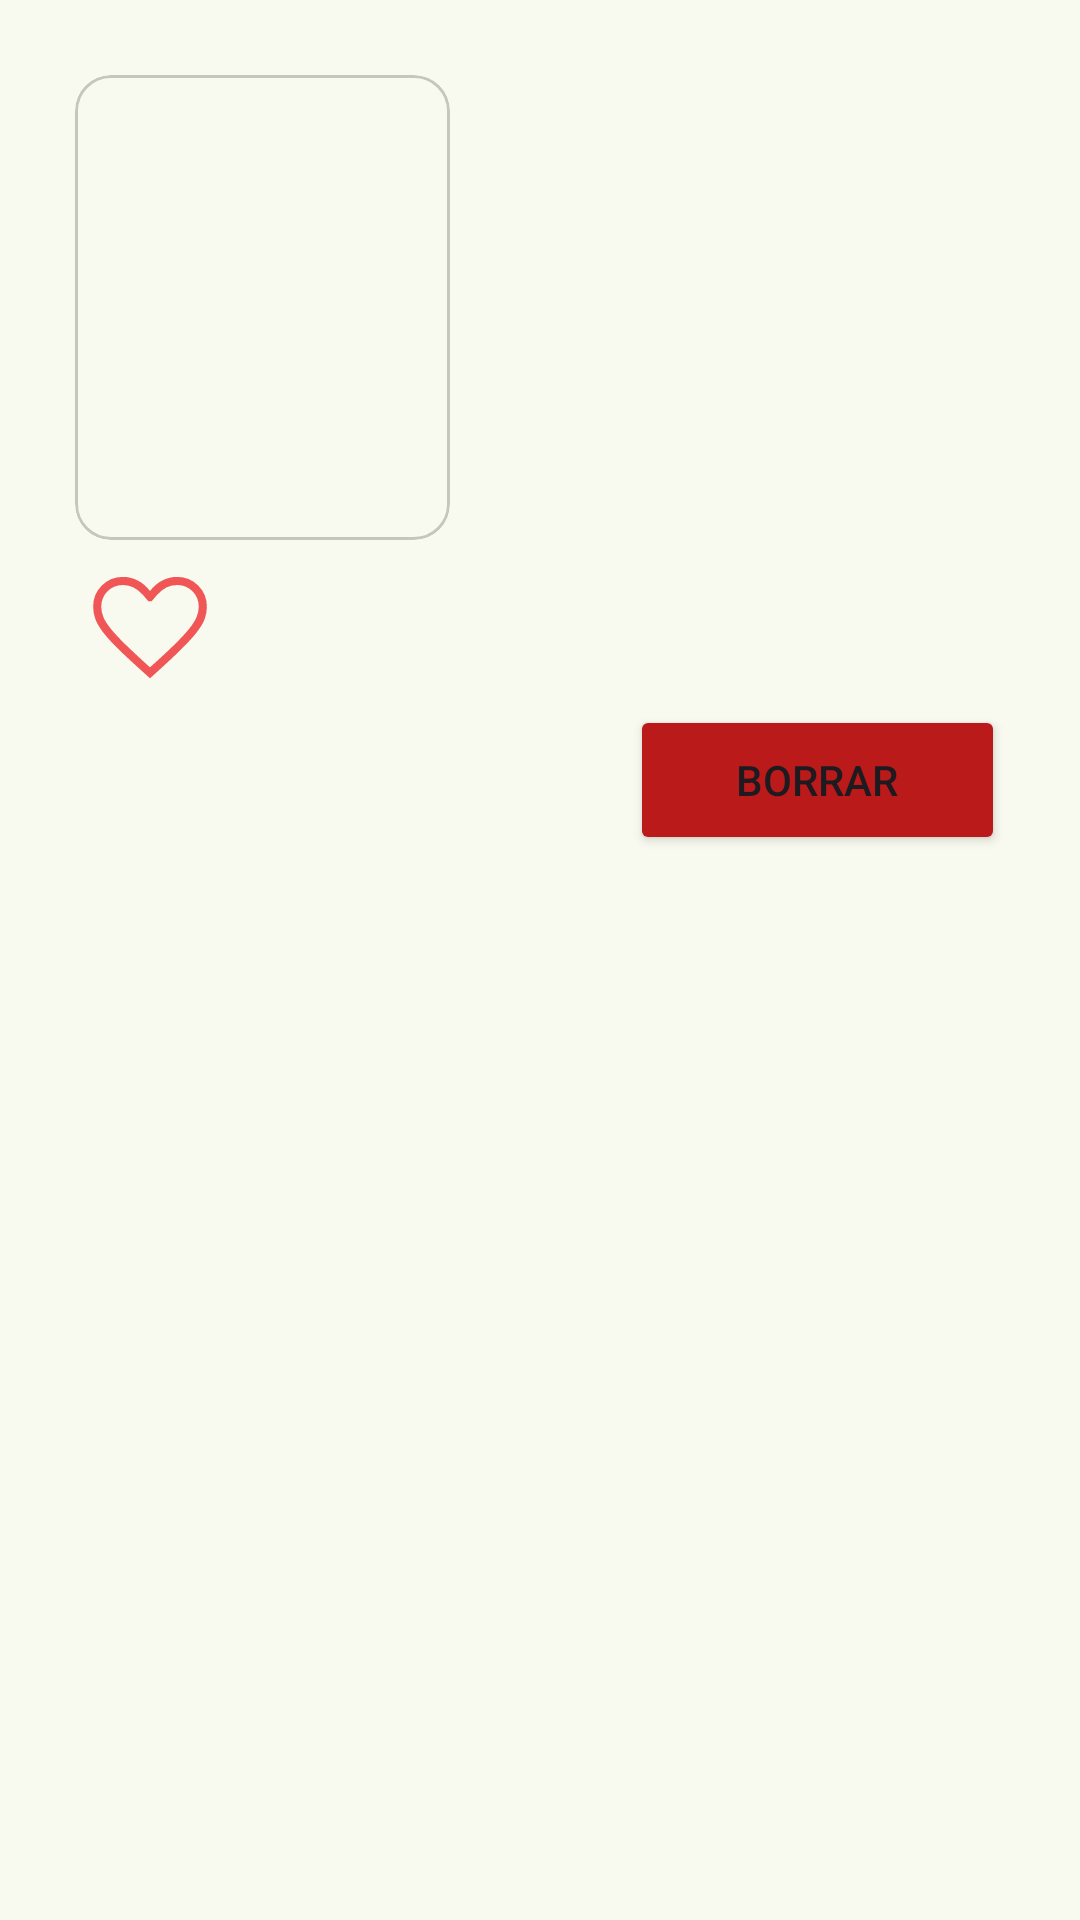

Android layout source for this screen:
<!-- AndroidManifest.xml: application theme FootballCompsUserV2 -->
<!-- res/layout/competition_item.xml -->
<?xml version="1.0" encoding="utf-8"?>
<LinearLayout xmlns:android="http://schemas.android.com/apk/res/android"
    xmlns:tools="http://schemas.android.com/tools"
    android:layout_height="wrap_content"
    android:layout_width="wrap_content"
    android:orientation="vertical"
    android:padding="25dp"
    android:clickable="false"
    android:focusable="false">

    <com.google.android.material.card.MaterialCardView
        android:id="@+id/comp_card"
        android:layout_width="125dp"
        android:clickable="true"
        android:layout_height="155dp"
        android:layout_marginBottom="5dp">
        <LinearLayout
            android:layout_width="match_parent"
            android:layout_height="match_parent"
            android:orientation="vertical"
            android:clickable="false"
            android:focusable="false">



            <TextView
                android:id="@+id/comp_id"
                android:layout_width="wrap_content"
                android:layout_height="wrap_content"
                android:visibility="gone"
                />

            <ImageView
                android:id="@+id/comp_image"
                android:layout_width="125dp"
                android:layout_height="125dp"
                android:padding="5dp"
                android:clickable="false"
                android:focusable="false"
                android:contentDescription="Logo de una liga"
                tools:srcCompat="@tools:sample/avatars"
                />

            <TextView
                android:id="@+id/comp_name"
                android:layout_width="125dp"
                android:layout_height="30dp"
                android:padding="5dp"
                android:clickable="false"
                android:focusable="false"/>
        </LinearLayout>
    </com.google.android.material.card.MaterialCardView>
    <CheckBox
        android:id="@+id/toggle_copmps_favs"
        android:button="@null"
        android:background="@drawable/ic_fav2"
        android:layout_width="50dp"
        android:layout_height="50dp" />
    <Button
        android:id="@+id/delete_comp_button"
        android:layout_width="125dp"
        android:layout_height="50dp"
        android:layout_gravity="end"
        android:backgroundTint="@color/md_theme_error"
        android:text="Borrar"/>
</LinearLayout>
<!-- resources referenced by this layout -->
<resources>
  <color name="md_theme_error">#BA1A1A</color>
  <!-- drawable ic_fav2 (drawable) -->
  <vector xmlns:android="http://schemas.android.com/apk/res/android"
      android:width="36dp"
      android:height="36dp"
      android:viewportWidth="960"
      android:viewportHeight="960">
        
      <path
          android:fillColor="#f05656"
          android:pathData="m480,789.07 l-36.15,-32.69q-98.46,-88.23 -162.5,-150.57 -64.04,-62.35 -100.58,-109.93 -36.54,-47.57 -50.65,-86.27Q116,370.92 116,331q0,-80.15 55.42,-135.58Q226.85,140 307,140q49.38,0 95,23.5t78,67.27q32.38,-43.77 78,-67.27 45.62,-23.5 95,-23.5 80.15,0 135.58,55.42Q844,250.85 844,331q0,39.92 -13.62,77.61 -13.61,37.7 -50.15,84.77 -36.54,47.08 -100.89,110.43Q615,667.15 514.15,758.38L480,789.07ZM480,719q93,-83.38 153,-142.08 60,-58.69 95.5,-102.19t49.5,-77.31q14,-33.8 14,-66.42 0,-59 -40,-99t-99,-40q-35.38,0 -66.08,14.88 -30.69,14.89 -61.15,47.81l-35,41h-21.54l-35,-41q-30.85,-33.31 -62.35,-48Q340.38,192 307,192q-58.62,0 -98.81,40Q168,272 168,331q0,32.62 13,64.92 13,32.31 47.5,75.31t95,102Q384,632.23 480,719ZM480,455Z"/>
      
  </vector>
  <color name="md_theme_primary">#48672E</color>
  <color name="md_theme_onPrimary">#FFFFFF</color>
  <color name="md_theme_primaryContainer">#C9EEA7</color>
  <color name="md_theme_onPrimaryContainer">#0C2000</color>
  <color name="md_theme_secondary">#49672E</color>
  <color name="md_theme_onSecondary">#FFFFFF</color>
  <color name="md_theme_secondaryContainer">#CAEEA6</color>
  <color name="md_theme_onSecondaryContainer">#0D2000</color>
  <color name="md_theme_tertiary">#446832</color>
  <color name="md_theme_onTertiary">#FFFFFF</color>
  <color name="md_theme_tertiaryContainer">#C4EFAC</color>
  <color name="md_theme_onTertiaryContainer">#062100</color>
  <color name="md_theme_onError">#FFFFFF</color>
  <color name="md_theme_errorContainer">#FFDAD6</color>
  <color name="md_theme_onErrorContainer">#410002</color>
  <color name="md_theme_background">#F9FAEF</color>
  <color name="md_theme_onBackground">#1A1D16</color>
  <color name="md_theme_surface">#F9FAEF</color>
  <color name="md_theme_onSurface">#1A1D16</color>
  <color name="md_theme_surfaceVariant">#E0E4D6</color>
  <color name="md_theme_onSurfaceVariant">#44483E</color>
  <color name="md_theme_outline">#74796D</color>
  <color name="md_theme_outlineVariant">#C4C8BA</color>
  <color name="md_theme_inverseSurface">#2E312A</color>
  <color name="md_theme_inverseOnSurface">#F0F2E7</color>
  <color name="md_theme_inversePrimary">#AED18D</color>
  <color name="md_theme_primaryFixed">#C9EEA7</color>
  <color name="md_theme_onPrimaryFixed">#0C2000</color>
  <color name="md_theme_primaryFixedDim">#AED18D</color>
  <color name="md_theme_onPrimaryFixedVariant">#314E19</color>
  <color name="md_theme_secondaryFixed">#CAEEA6</color>
  <color name="md_theme_onSecondaryFixed">#0D2000</color>
  <color name="md_theme_secondaryFixedDim">#AED18D</color>
  <color name="md_theme_onSecondaryFixedVariant">#324E18</color>
  <color name="md_theme_tertiaryFixed">#C4EFAC</color>
  <color name="md_theme_onTertiaryFixed">#062100</color>
  <color name="md_theme_tertiaryFixedDim">#A9D292</color>
  <color name="md_theme_onTertiaryFixedVariant">#2C4F1D</color>
  <color name="md_theme_surfaceDim">#D9DBD0</color>
  <color name="md_theme_surfaceBright">#F9FAEF</color>
  <color name="md_theme_surfaceContainerLowest">#FFFFFF</color>
  <color name="md_theme_surfaceContainerLow">#F3F5EA</color>
  <color name="md_theme_surfaceContainer">#EDEFE4</color>
  <color name="md_theme_surfaceContainerHigh">#E7E9DE</color>
  <color name="md_theme_surfaceContainerHighest">#E2E3D9</color>
</resources>
